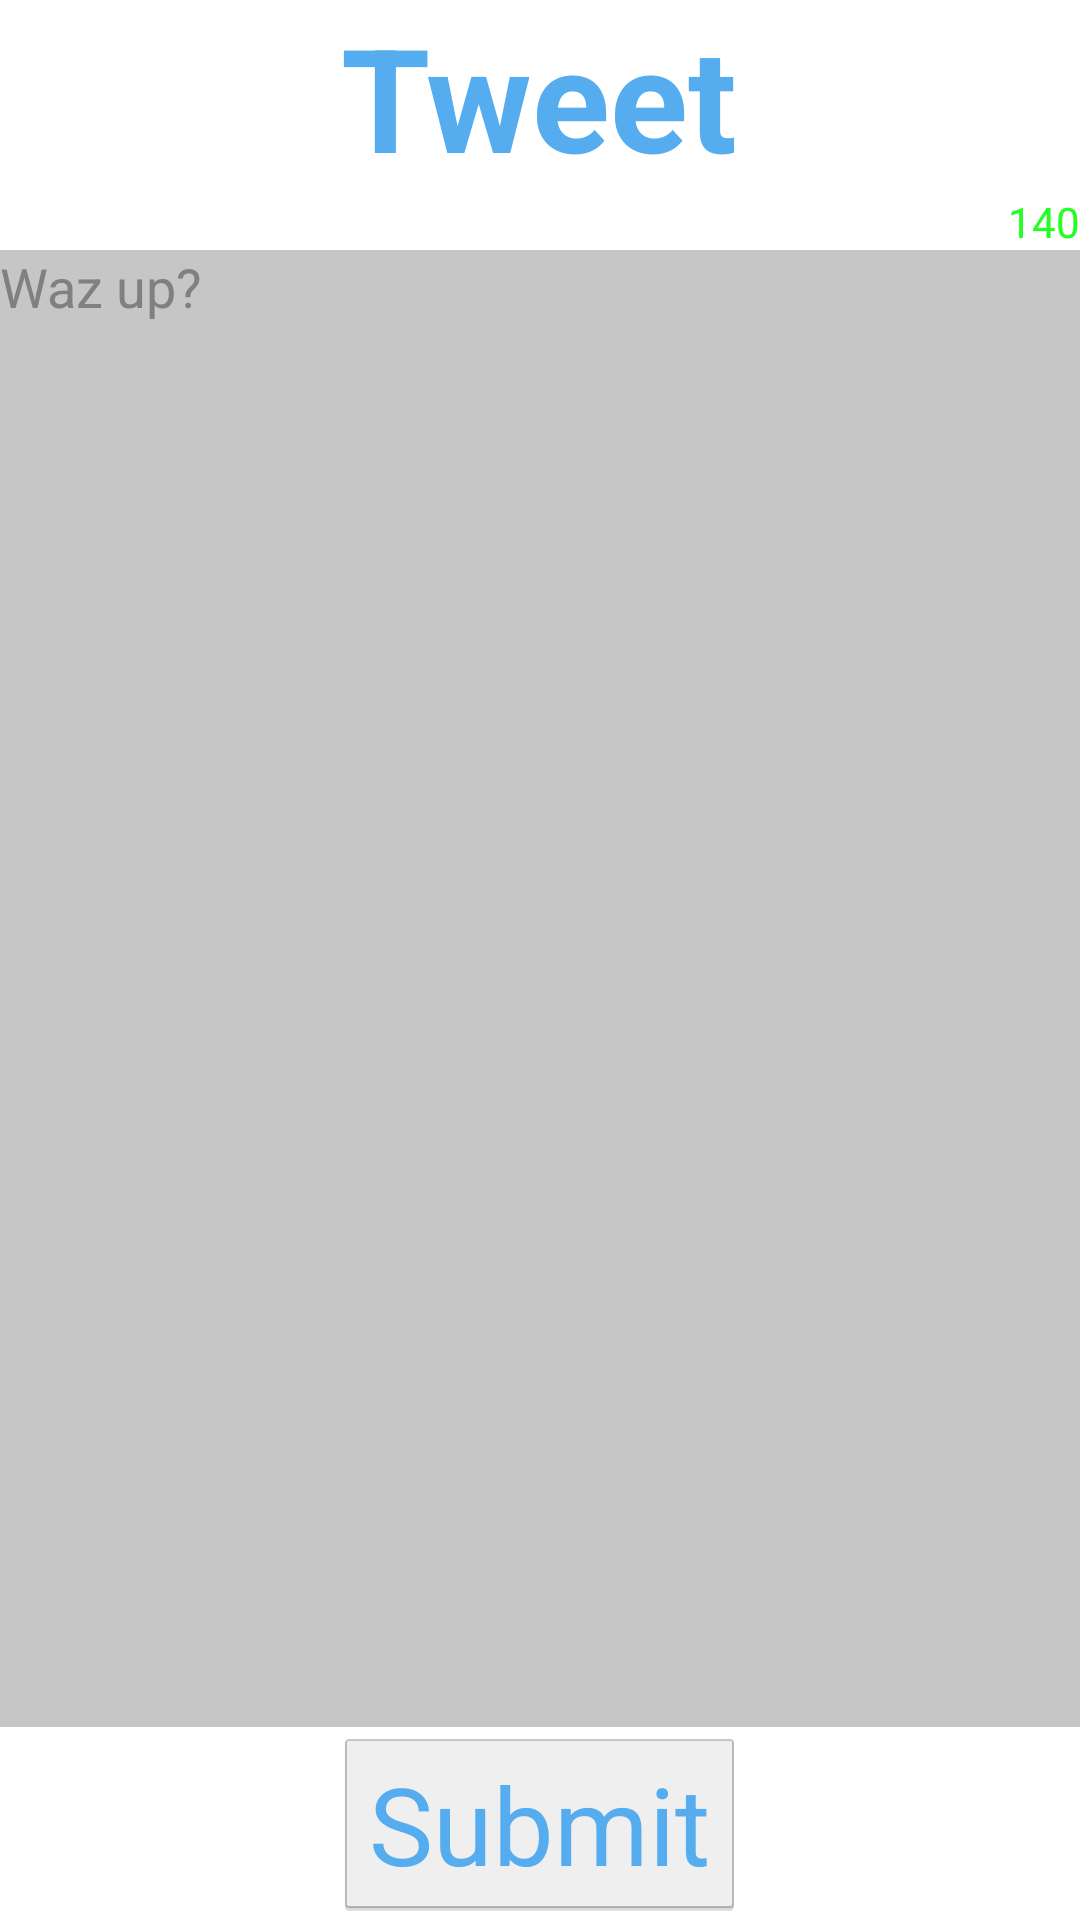

Reconstruct the res/layout file that produces this screen, plus the resources it refers to.
<!-- AndroidManifest.xml: application theme AppTheme -->
<!-- res/layout/fragment_tweet.xml -->
<LinearLayout
        xmlns:android="http://schemas.android.com/apk/res/android"
        xmlns:tools="http://schemas.android.com/tools"
        android:layout_width="match_parent"
        android:layout_height="match_parent"
        android:orientation="vertical" >

    <TextView
            android:id="@+id/tweet_label"
            android:text="@string/tweet_label"
            android:layout_width="wrap_content"
            android:layout_height="wrap_content"
            style="@style/yambaText.label"/>

    <TextView
            android:id="@+id/tweet_count"
            android:text="@string/tweet_count"
            android:layout_width="wrap_content"
            android:layout_height="wrap_content"
            android:layout_gravity="right"
            android:textColor="@color/green"/>

    <EditText
            android:id="@+id/tweet_tweet"
            android:hint="@string/tweet_hint"
            android:layout_width="match_parent"
            android:layout_weight="1"
            android:layout_height="0dp"
            style="@style/yambaText.edit"/>

    <Button
            android:id="@+id/tweet_submit"
            android:text="@string/tweet_submit"
            android:layout_width="wrap_content"
            android:layout_height="wrap_content"
            android:layout_gravity="center_horizontal"
            android:enabled="false"
            style="@style/yambaText.button"/>

</LinearLayout>
<!-- resources referenced by this layout -->
<resources>
  <color name="green">#22ff22</color>
  <string name="tweet_count">140</string>
  <string name="tweet_hint">Waz up?</string>
  <string name="tweet_label">Tweet</string>
  <string name="tweet_submit">Submit</string>
  <style name="yambaText.button">
          <item name="android:layout_gravity">center_horizontal</item>
          <item name="android:textSize">36sp</item>
      </style>
  <style name="yambaText.edit">
          <item name="android:inputType">textMultiLine</item>
          <item name="android:gravity">top|left</item>
          <item name="android:background">@color/fog</item>
          <item name="android:textColor">@color/black</item>
      </style>
  <style name="yambaText.label">
          <item name="android:layout_gravity">center_horizontal</item>
          <item name="android:textSize">48sp</item>
          <item name="android:textStyle">bold</item>
      </style>
  <style name="AppTheme" parent="android:Theme.Holo.Light.DarkActionBar">
          
      </style>
  <color name="fog">#aaaaaaaa</color>
  <color name="black">#ff000000</color>
</resources>
